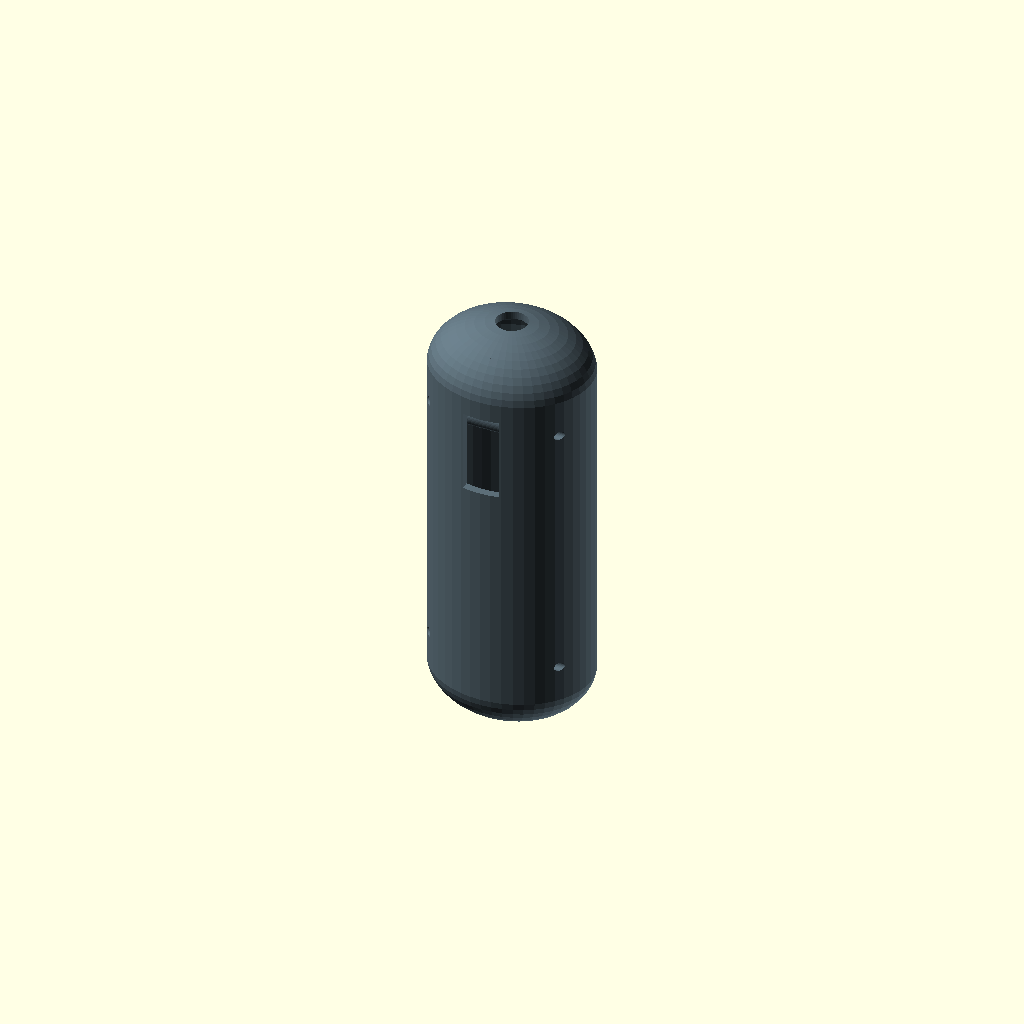
Cell 1: the model at its default parameters.
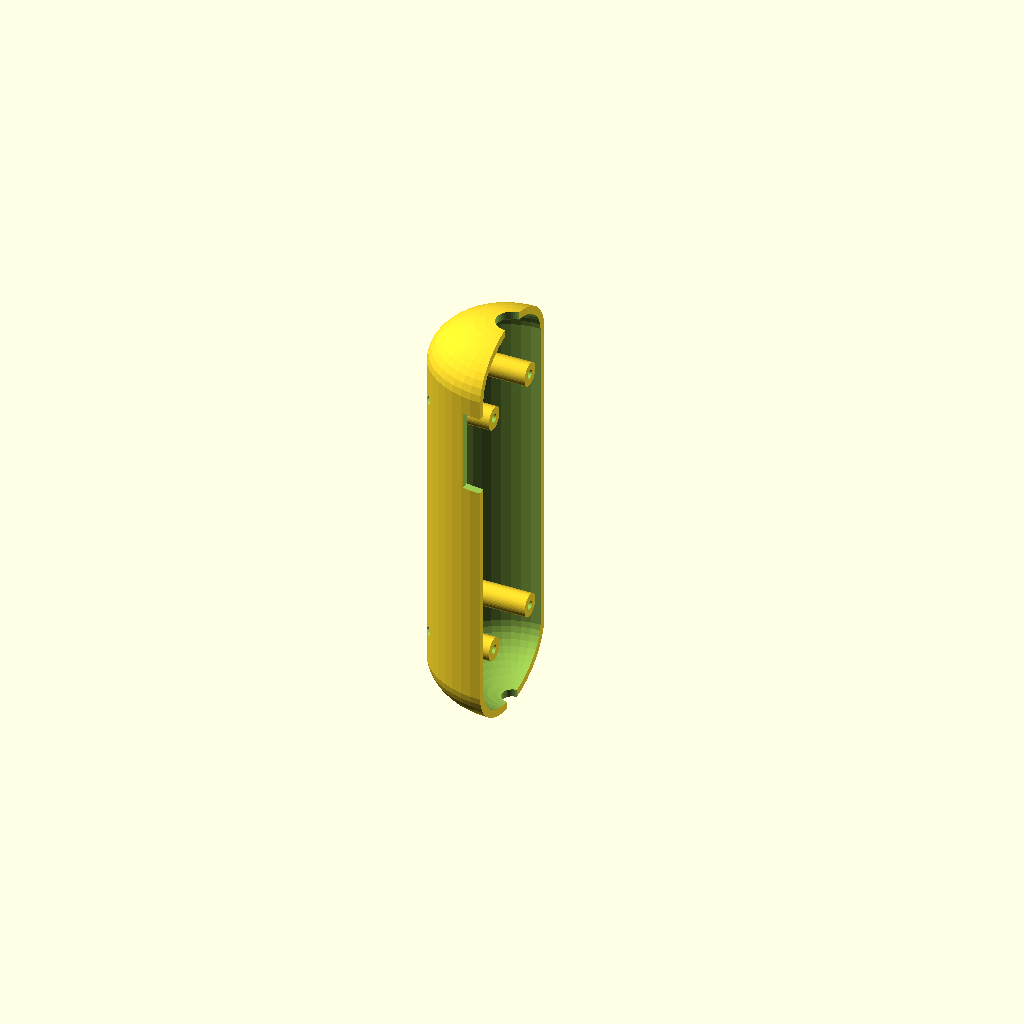
Cell 2 — part set to "left", the other parameters unchanged.
One fixed orthographic camera (rotation 55°, 0°, 25°; colour scheme Cornfield) for every cell.
OpenSCAD source file hardware/hil-01/handle-v0.1.scad:
// PulmoSIMU HIL-01 preliminary nonclinical training handle.
// Millimetres. Parametric concept, not manufacturing-approved.
// Render each half separately with part = "left" / "right".
// No powered movement; commercial tube and real hardware selected later.
part="assembly"; // [assembly,left,right,lever,coupon]
$fn=48;
L=166; W=62; D=54; wall=3;
screw_d=3.4; port_d=8; pivot_d=4.2;
assert(wall>=2 && L>100 && W>2*wall && D>2*wall);
module outline(inset=0){
 hull(){
  for(z=[-L/2+20,L/2-20])
   translate([0,0,z]) scale([(W/2-inset)/(20-inset),(D/2-inset)/(20-inset),1])
    sphere(r=20-inset);
 }
}
module shell(){
 difference(){
  outline();
  outline(wall);
  translate([0,0,-L/2-8]) cylinder(d=port_d,h=30);
  translate([0,0,L/2-18]) cylinder(d=12,h=30);
  translate([-7,-D/2-2,25]) cube([14,15,32]);
 }
}
module half(side){
 difference(){
  intersection(){
   union(){
    shell();
    // Trim transverse screw bosses to outer contour so they join the shell.
    intersection(){
     outline();
     union(){for(z=[-50,50],y=[-15,15])
      translate([0,y,z]) rotate([0,90,0]) cylinder(d=9,h=W+4,center=true);}
    }
   }
   translate([side<0?-W/2-2:0,-D/2-4,-L/2-4]) cube([W/2+2,D+8,L+8]);
  }
  for(z=[-50,50],y=[-15,15])
   translate([0,y,z]) rotate([0,90,0]) cylinder(d=screw_d,h=W+10,center=true);
 }
}
module lever(){
 difference(){
  hull(){cylinder(d=12,h=6,center=true);translate([0,24,0])cylinder(d=17,h=6,center=true);}
  cylinder(d=pivot_d,h=10,center=true);
 }
}
module coupon(){
 difference(){cube([42,22,5]);for(i=[0:2])translate([9+i*12,11,-1])cylinder(d=[3.4,4.2,8][i],h=8);}
}
if(part=="left") half(-1);
else if(part=="right") half(1);
else if(part=="lever") lever();
else if(part=="coupon") coupon();
else {color([.20,.26,.30])half(-1);color([.36,.43,.47])half(1);}
Parameter table extracted from the source (name, type, default, range or options):
part: string, default "assembly", options "assembly", "left", "right", "lever", "coupon"
